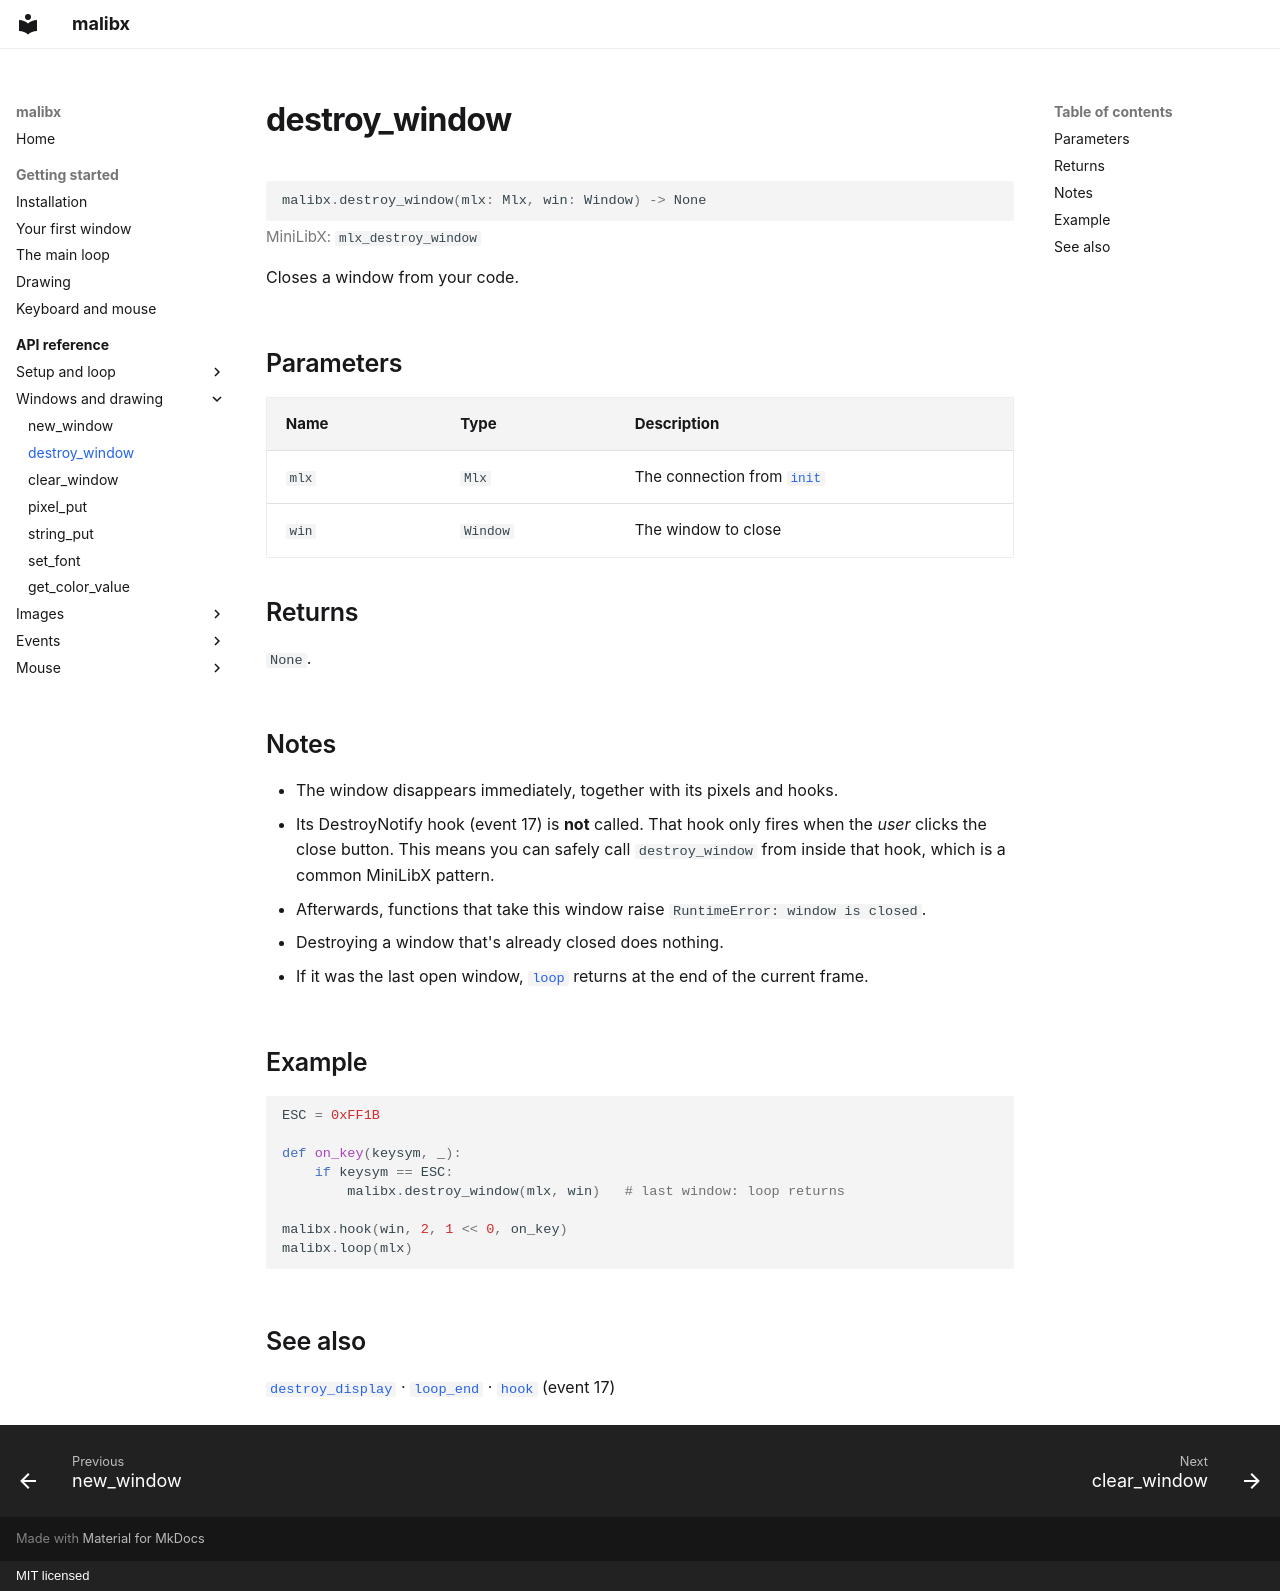

repository: 0xmthan/malibx · page: reference/destroy_window/index.html · generator: mkdocs · copyright: MIT licensed

# destroy_window

```python
malibx.destroy_window(mlx: Mlx, win: Window) -> None
```

<p class="mx-mlx">MiniLibX: <code>mlx_destroy_window</code></p>

Closes a window from your code.

## Parameters

| Name | Type | Description |
|---|---|---|
| `mlx` | `Mlx` | The connection from [`init`](init.md) |
| `win` | `Window` | The window to close |

## Returns

`None`.

## Notes

- The window disappears immediately, together with its pixels and hooks.
- Its DestroyNotify hook (event 17) is **not** called. That hook only fires
  when the *user* clicks the close button. This means you can safely call
  `destroy_window` from inside that hook, which is a common MiniLibX pattern.
- Afterwards, functions that take this window raise
  `RuntimeError: window is closed`.
- Destroying a window that's already closed does nothing.
- If it was the last open window, [`loop`](loop.md) returns at the end of the
  current frame.

## Example

```python
ESC = 0xFF1B

def on_key(keysym, _):
    if keysym == ESC:
        malibx.destroy_window(mlx, win)   # last window: loop returns

malibx.hook(win, 2, 1 << 0, on_key)
malibx.loop(mlx)
```

## See also

[`destroy_display`](destroy_display.md) · [`loop_end`](loop_end.md) ·
[`hook`](hook.md) (event 17)
